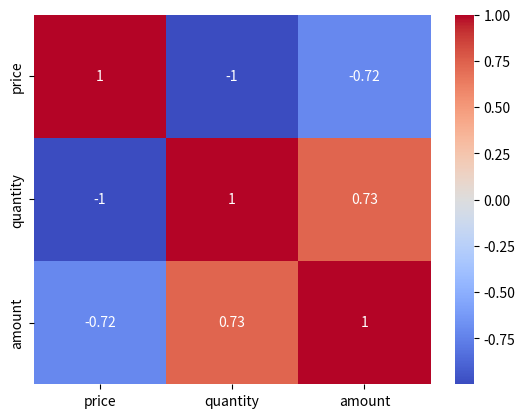

Here is the Python script that generated this plot:
"""热力图：参考答案。

这份答案演示核心写法。练习任务通常还有其他正确实现；请重点比较思路。
"""


def main():
    # 先运行本答案，再逐行对照自己的实现。
    import matplotlib.pyplot as plt
    import pandas as pd
    import seaborn as sns
    data = pd.DataFrame({"price": [10, 12, 20, 22], "quantity": [8, 7, 4, 3], "amount": [80, 84, 80, 66]})
    sns.heatmap(data.corr(numeric_only=True), annot=True, cmap="coolwarm", center=0)
    plt.show()


if __name__ == "__main__":
    main()
